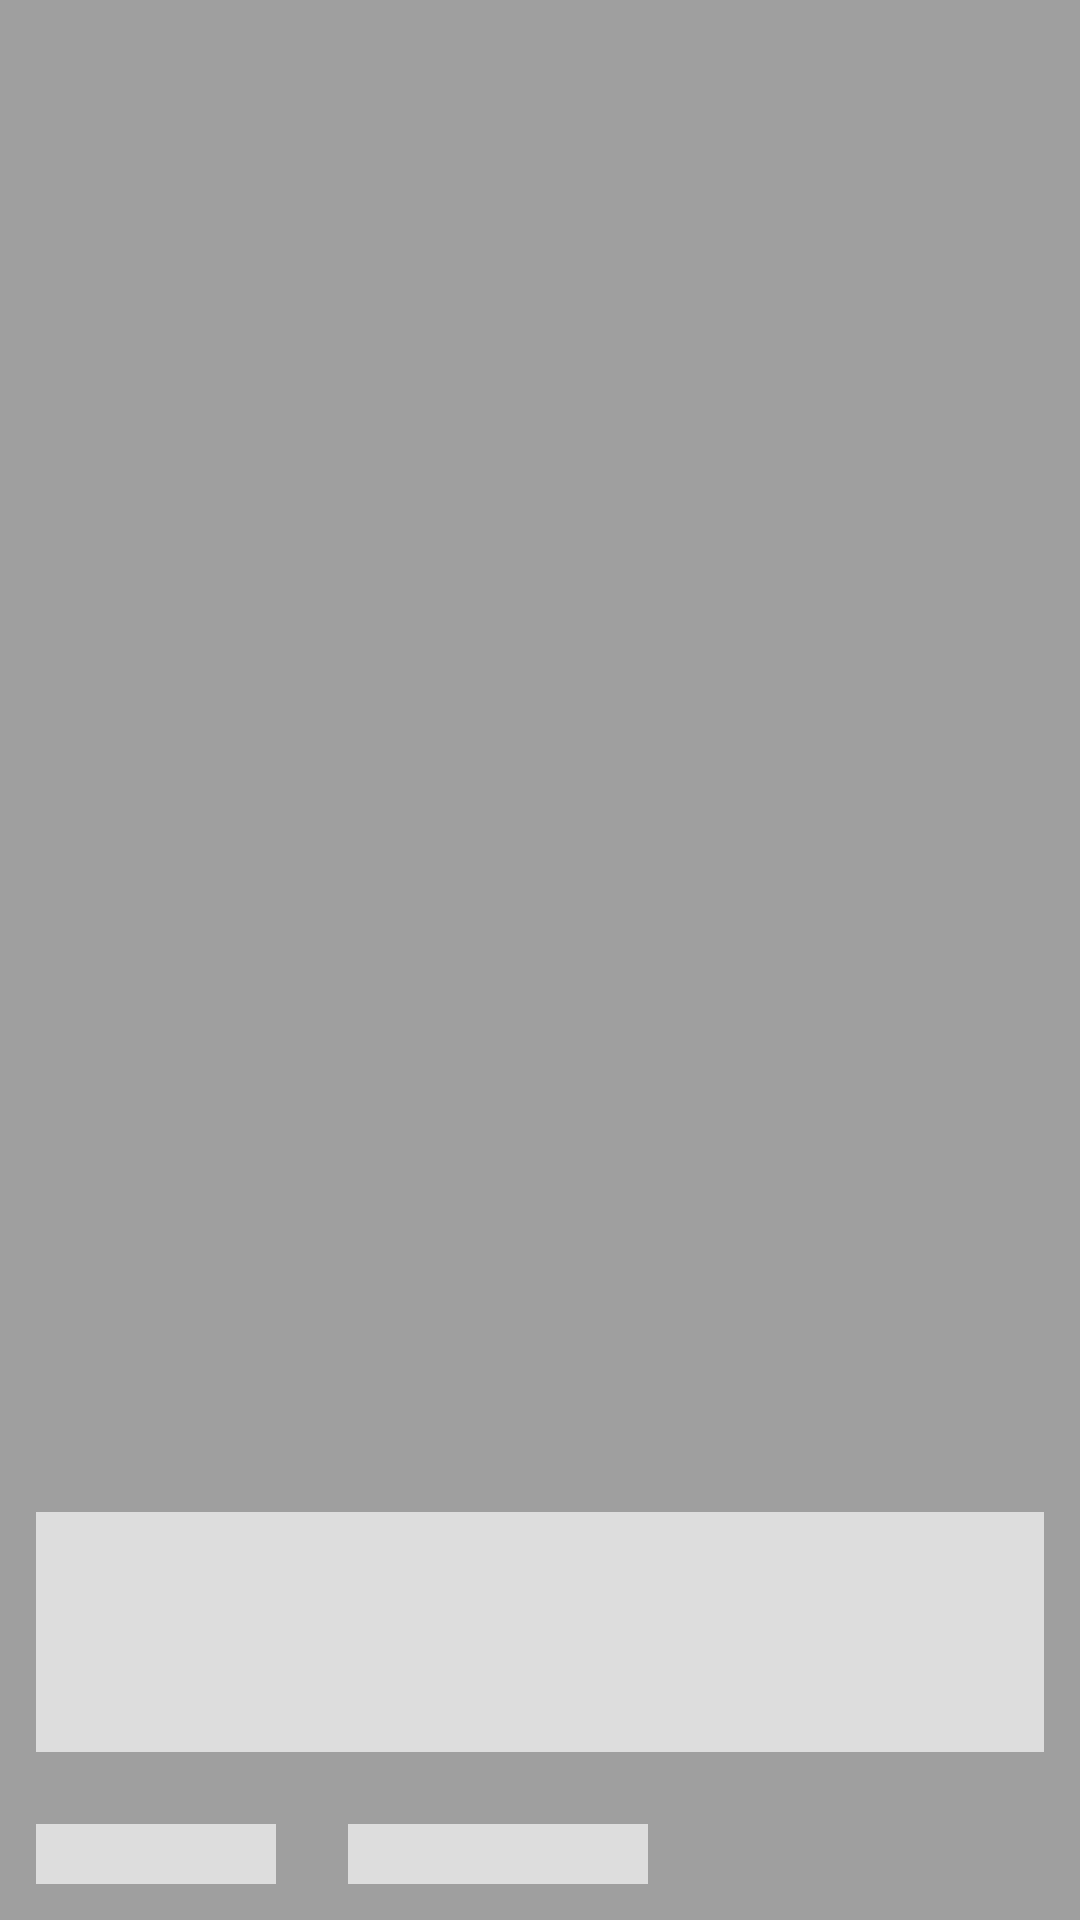

The Android layout XML behind this screen, and the referenced resources:
<!-- AndroidManifest.xml: application theme Theme.News -->
<!-- res/layout/news_placeholder.xml -->
<?xml version="1.0" encoding="utf-8"?>
<androidx.constraintlayout.widget.ConstraintLayout xmlns:android="http://schemas.android.com/apk/res/android"
    xmlns:app="http://schemas.android.com/apk/res-auto"
    xmlns:tools="http://schemas.android.com/tools"
    android:layout_width="match_parent"
    android:layout_height="200dp"
    android:layout_marginTop="@dimen/dp_12"
    android:layout_marginBottom="@dimen/dp_12"
    android:background="@color/black_transparent">

    <View
        android:id="@+id/txtSource"
        android:layout_width="80dp"
        android:layout_height="20dp"
        android:layout_marginStart="@dimen/dp_12"
        android:layout_marginBottom="@dimen/dp_12"
        android:background="@color/shimmer_color"
        app:layout_constraintBottom_toBottomOf="parent"
        app:layout_constraintStart_toStartOf="parent" />


    <View
        android:id="@+id/txtDate"
        android:layout_width="100dp"
        android:layout_height="20dp"
        android:layout_marginStart="@dimen/dp_24"
        android:layout_marginBottom="@dimen/dp_12"
        android:background="@color/shimmer_color"
        app:layout_constraintBottom_toBottomOf="parent"
        app:layout_constraintStart_toEndOf="@id/txtSource"
        tools:text="CNN" />

    <View
        android:id="@+id/txtTitle"
        android:layout_width="match_parent"
        android:layout_height="80dp"
        android:layout_marginStart="@dimen/dp_12"
        android:layout_marginEnd="@dimen/dp_12"
        android:layout_marginBottom="@dimen/dp_24"
        android:background="@color/shimmer_color"
        app:layout_constraintBottom_toTopOf="@id/txtSource"
        app:layout_constraintEnd_toEndOf="parent"
        app:layout_constraintHorizontal_bias="0"
        app:layout_constraintStart_toStartOf="parent" />

</androidx.constraintlayout.widget.ConstraintLayout>
<!-- resources referenced by this layout -->
<resources>
  <color name="black_transparent">#60000000</color>
  <color name="shimmer_color">#dddddd</color>
  <dimen name="dp_12">12dp</dimen>
  <dimen name="dp_24">24dp</dimen>
  <style name="Theme.News" parent="Theme.MaterialComponents.DayNight.NoActionBar">
          
          <item name="colorPrimary">@color/purple_500</item>
          <item name="colorPrimaryVariant">@color/purple_700</item>
          <item name="colorOnPrimary">@color/white</item>
          
          <item name="colorSecondary">@color/teal_200</item>
          <item name="colorSecondaryVariant">@color/teal_700</item>
          <item name="colorOnSecondary">@color/black</item>
          
          <item name="android:statusBarColor" tools:targetApi="l">@color/black_transparent</item>
          
          <item name="android:navigationBarColor">@color/nav_bar_color</item>
          <item name="android:windowContentTransitions">true</item>
      </style>
  <color name="purple_500">#FF6200EE</color>
  <color name="purple_700">#FF3700B3</color>
  <color name="white">#FFFFFFFF</color>
  <color name="teal_200">#FF03DAC5</color>
  <color name="teal_700">#FF018786</color>
  <color name="black">#FF000000</color>
  <color name="nav_bar_color">@color/black_transparent</color>
</resources>
